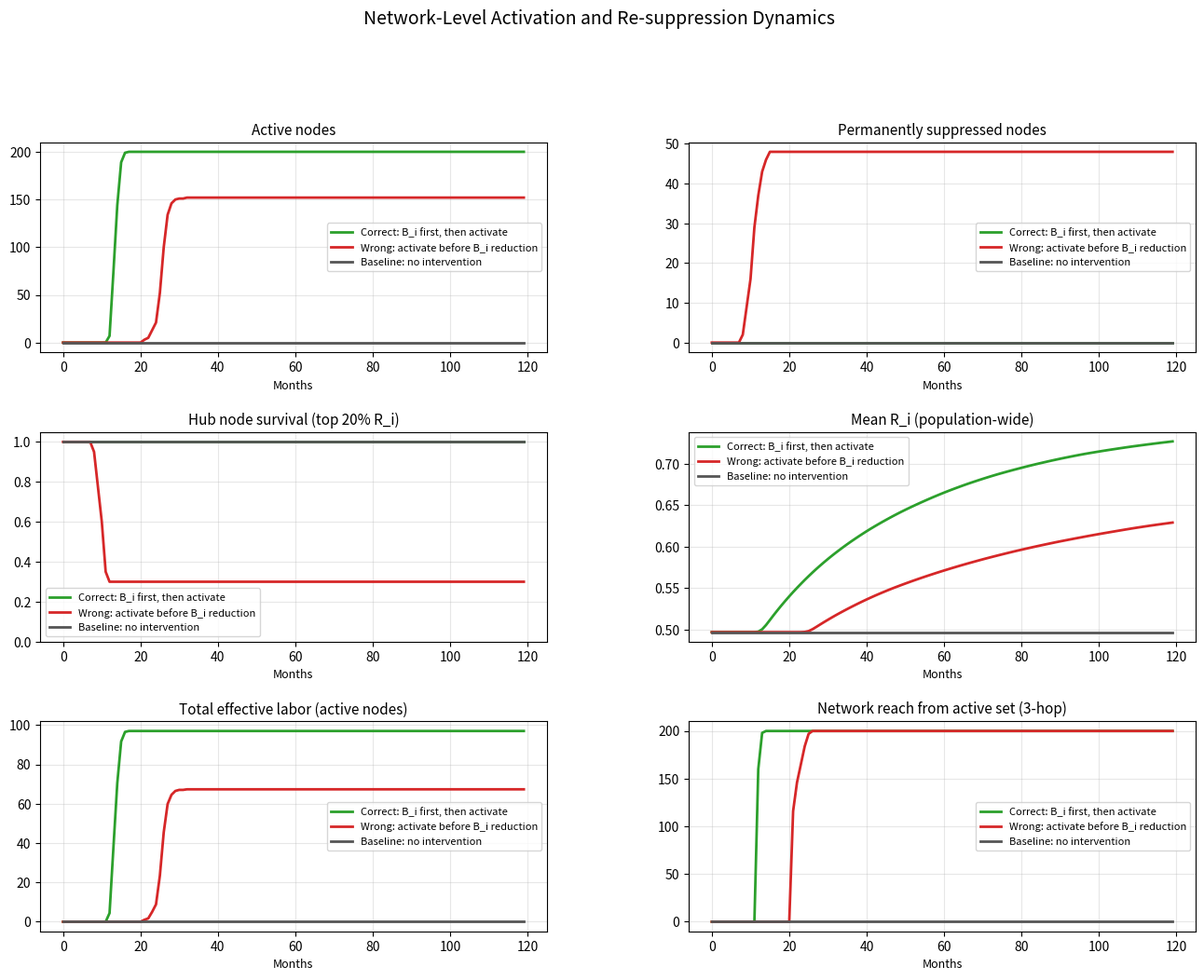
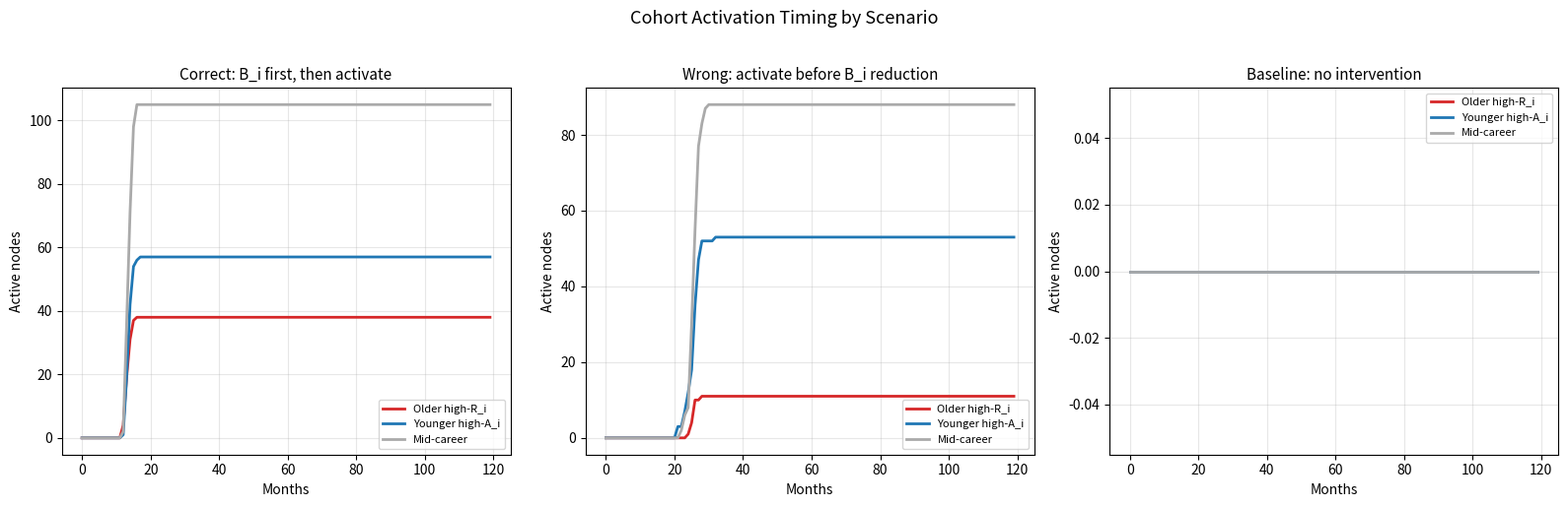
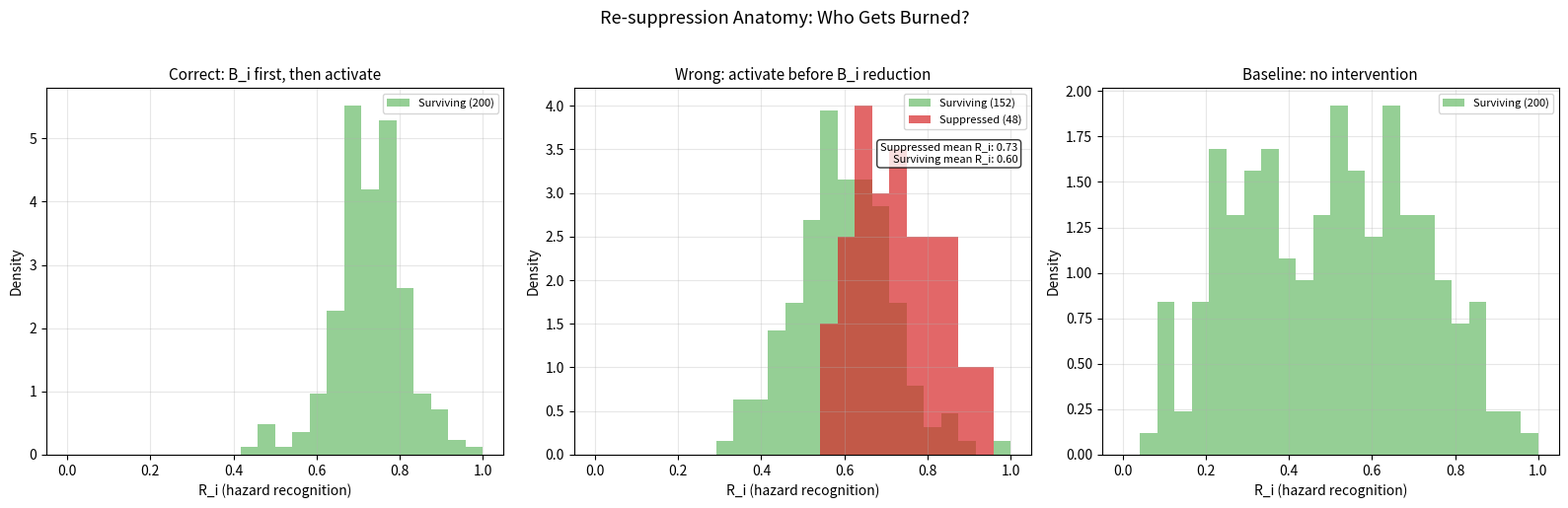

These figures' Python source, in order:
"""
Infrastructure Stability Model — Agent-Based Network Simulation

Models what the mean-field ODE cannot: heterogeneous node quality and network
topology effects on activation cascades and re-suppression damage.

Key insight this captures:
  High-R_i nodes are trust network hubs. They activate first (most networked,
  most visible to peer referral) but also suppress first under wrong-order
  activation (strongest pattern recognition for institutional theater).
  Burning hub nodes doesn't just lower average p_engage — it fragments the
  propagation network and removes the highest-value cascade seeds.

Usage:
  python3 network_sim.py              # original 3-scenario comparison
  python3 network_sim.py community    # community structure + bridge node fragmentation
  python3 network_sim.py partial      # partial-order regional phasing analysis
  python3 network_sim.py all          # everything
  python3 network_sim.py --show       # also display interactive

Authors: Kavik, Claude (Anthropic)
License: CC0 1.0 Universal
"""

import sys
from dataclasses import dataclass, field
from typing import List

import numpy as np
import matplotlib.pyplot as plt
import matplotlib.gridspec as gridspec


# ---------------------------------------------------------------------------
# Network construction
# ---------------------------------------------------------------------------

def build_trust_network(n_nodes, k_neighbors=6, rewire_prob=0.15, rng=None):
    """
    Watts-Strogatz small-world graph.

    Returns adjacency list. Captures the real structure of trade trust networks:
    high local clustering (tight-knit crews) with occasional long-range shortcuts
    (cross-site, cross-domain connections).
    """
    if rng is None:
        rng = np.random.default_rng()

    # Start with ring lattice
    adj = [set() for _ in range(n_nodes)]
    for i in range(n_nodes):
        for j in range(1, k_neighbors // 2 + 1):
            neighbor = (i + j) % n_nodes
            adj[i].add(neighbor)
            adj[neighbor].add(i)

    # Rewire with probability
    for i in range(n_nodes):
        neighbors = list(adj[i])
        for j in neighbors:
            if rng.random() < rewire_prob:
                # Remove edge i-j, add edge i-k (random)
                candidates = [x for x in range(n_nodes)
                              if x != i and x not in adj[i]]
                if candidates:
                    k = rng.choice(candidates)
                    adj[i].discard(j)
                    adj[j].discard(i)
                    adj[i].add(k)
                    adj[k].add(i)

    return adj


# ---------------------------------------------------------------------------
# Node model
# ---------------------------------------------------------------------------

@dataclass
class Node:
    """Individual agent in the trust network."""
    id: int
    R_i: float              # hazard recognition capacity [0, 1]
    A_i: float              # adaptive learning rate [0, 1]
    L_f_i: float            # labor bandwidth [0, 1]
    p_engage: float         # engagement probability [0, 1]
    B_i: float              # local obstruction factor [0, 1]
    prior_dismissal: float  # accumulated resistance to activation

    active: bool = False    # whether node is currently contributing
    suppressed: bool = False  # permanently burned by wrong-order activation
    months_active: int = 0
    community: int = -1     # community/region assignment

    # Cohort
    cohort: str = "mid"     # "older_high_R", "younger_high_A", "mid"

    def degree(self, adj):
        return len(adj[self.id])


def generate_population(n_nodes, adj, rng):
    """
    Generate heterogeneous node population.

    Key structural choice: R_i correlates with network degree.
    High-R_i nodes are consulted more → more edges → hubs.
    This is emergent in real networks but we encode it directly.
    """
    nodes = []
    degrees = np.array([len(adj[i]) for i in range(n_nodes)])
    degree_rank = np.argsort(np.argsort(degrees))  # 0=lowest degree, n-1=highest
    degree_percentile = degree_rank / (n_nodes - 1)

    for i in range(n_nodes):
        dp = degree_percentile[i]

        # R_i correlated with degree (hub nodes have high R_i)
        R_i = np.clip(0.3 * rng.beta(2, 2) + 0.7 * dp, 0.05, 0.98)

        # A_i inversely correlated with age/R_i (younger nodes learn faster)
        A_i = np.clip(rng.beta(2, 2) * (1.2 - 0.5 * R_i), 0.05, 0.98)

        # Cohort assignment
        if R_i > 0.7:
            cohort = "older_high_R"
            L_f_i = np.clip(0.6 + 0.3 * rng.random(), 0.3, 0.95)
        elif A_i > 0.6:
            cohort = "younger_high_A"
            L_f_i = np.clip(0.2 + 0.3 * rng.random(), 0.1, 0.60)
        else:
            cohort = "mid"
            L_f_i = np.clip(0.3 + 0.3 * rng.random(), 0.2, 0.70)

        # Initial p_engage: low for everyone (latent pool)
        p_engage = np.clip(0.05 + 0.1 * rng.random(), 0.01, 0.20)

        # B_i: moderate baseline obstruction
        B_i = np.clip(0.4 + 0.3 * rng.random(), 0.2, 0.80)

        nodes.append(Node(
            id=i, R_i=R_i, A_i=A_i, L_f_i=L_f_i,
            p_engage=p_engage, B_i=B_i,
            prior_dismissal=1.2, cohort=cohort,
        ))

    return nodes


# ---------------------------------------------------------------------------
# Simulation engine
# ---------------------------------------------------------------------------

@dataclass
class SimConfig:
    """Simulation configuration."""
    n_nodes: int = 200
    k_neighbors: int = 6
    rewire_prob: float = 0.15
    t_months: int = 120
    seed: int = 42

    # Activation parameters
    signal_fidelity: float = 0.20    # baseline (low)
    outreach_mode: float = 0.20      # baseline (broadcast)

    # Intervention schedule (list of (month, param, value) tuples)
    interventions: list = field(default_factory=list)

    # Physics
    activation_threshold: float = 0.5     # p_engage above this → node activates
    resuppression_rate: float = 3.5        # how fast high-R_i nodes detect theater
    ri_transfer_rate: float = 0.02        # R_i propagation per month per edge
    ri_transfer_floor: float = 0.1        # minimum R_i difference for transfer
    referral_prob_per_edge: float = 0.08  # monthly prob an active node refers a neighbor
    B_i_reduction_rate: float = 0.04      # monthly B_i decay under intervention

    # Engagement update
    engage_update_rate: float = 0.05  # base monthly p_engage update
    engage_decay_rate: float = 0.01   # monthly erosion from inequality


def get_param_at_time(config, param_name, t_month):
    """Get effective parameter value after interventions."""
    val = getattr(config, param_name)
    for month, pname, pval in config.interventions:
        if pname == param_name and t_month >= month:
            val = pval
    return val


def simulate(config: SimConfig):
    """
    Run the agent-based network simulation.

    Each month:
    1. Update B_i for all nodes (if B_i reduction active)
    2. Update p_engage for all nodes (signal quality + network effects)
    3. Apply re-suppression to high-R_i nodes if activation during high B_i
    4. Activate nodes crossing threshold
    5. Propagate R_i along edges from active nodes
    6. Active nodes refer neighbors (cascade)
    7. Record system state
    """
    rng = np.random.default_rng(config.seed)
    adj = build_trust_network(config.n_nodes, config.k_neighbors,
                               config.rewire_prob, rng)
    nodes = generate_population(config.n_nodes, adj, rng)

    # --- Recording arrays ---
    T = config.t_months
    history = {
        "t": np.arange(T),
        "n_active": np.zeros(T),
        "n_suppressed": np.zeros(T),
        "mean_p_engage": np.zeros(T),
        "mean_R_i": np.zeros(T),
        "mean_R_i_active": np.zeros(T),
        "total_L_f": np.zeros(T),
        "hub_survival_rate": np.zeros(T),  # fraction of top-20% R_i nodes not suppressed
        "network_reach": np.zeros(T),      # avg reachable nodes from active set
        "activation_by_cohort": {"older_high_R": np.zeros(T),
                                 "younger_high_A": np.zeros(T),
                                 "mid": np.zeros(T)},
    }

    # Identify hub nodes (top 20% by R_i)
    sorted_by_ri = sorted(nodes, key=lambda n: n.R_i, reverse=True)
    hub_ids = {n.id for n in sorted_by_ri[:config.n_nodes // 5]}

    for t in range(T):
        sig_fidelity = get_param_at_time(config, "signal_fidelity", t)
        out_mode = get_param_at_time(config, "outreach_mode", t)
        b_i_intervention_active = any(
            pname == "B_i_reduction" and t >= month
            for month, pname, _ in config.interventions
        )

        for node in nodes:
            if node.suppressed:
                continue

            # --- B_i update ---
            if b_i_intervention_active:
                node.B_i = max(0.05, node.B_i - config.B_i_reduction_rate)

            # --- p_engage update ---
            # Raw signal strength (ODE model formula)
            raw_signal = sig_fidelity * (1.0 + out_mode * 0.55 * 4.0)

            # B_i FILTERS the signal: obstruction blocks visibility.
            # High B_i means the node can't see the structural difference
            # even if the offering is genuine.
            effective_signal = raw_signal * (1.0 - node.B_i)

            # Network boost: active trusted neighbors bypass obstruction
            active_neighbor_count = sum(1 for j in adj[node.id]
                                        if nodes[j].active and not nodes[j].suppressed)
            network_boost = 0.08 * active_neighbor_count * (1.0 - 0.5 * node.B_i)

            # Base engagement update
            dp = (config.engage_update_rate * effective_signal * (1.0 - node.p_engage)
                  / node.prior_dismissal
                  + network_boost * (1.0 - node.p_engage)
                  - config.engage_decay_rate * node.p_engage)

            # --- RE-SUPPRESSION: the core mechanism ---
            # When outreach is active AND this node's B_i is still high:
            # The outreach pattern-matches to prior institutional dismissal.
            # High-R_i nodes detect the mismatch FASTER (stronger pattern
            # recognition) and suppress HARDER (more data confirming prior).
            activation_attempt = sig_fidelity > 0.3 or out_mode > 0.3
            if activation_attempt and node.B_i > 0.30:
                # Suppression is proportional to:
                # - R_i: pattern recognition for theater
                # - B_i: obstruction confirming dismissal experience
                # - outreach intensity: louder outreach = stronger mismatch signal
                outreach_intensity = sig_fidelity * out_mode
                suppress_strength = (config.resuppression_rate
                                     * node.R_i * node.B_i * outreach_intensity)

                # Actively push p_engage DOWN
                dp -= suppress_strength * node.p_engage

                # Permanent prior_dismissal increase (scar tissue)
                node.prior_dismissal += 0.25 * node.R_i * node.B_i * outreach_intensity

            # Apply update
            new_p = np.clip(node.p_engage + dp, 0.0, 1.0)

            # Permanent suppression check: if p_engage is being driven down
            # and prior_dismissal has accumulated past a threshold, node is burned.
            # Lower thresholds for high-R_i nodes (they commit to dismissal faster).
            suppress_threshold = 0.06 - 0.03 * node.R_i  # high R_i → lower threshold
            dismiss_threshold = 1.6 + 0.5 * (1.0 - node.R_i)  # high R_i → lower bar
            if (new_p < suppress_threshold and node.prior_dismissal > dismiss_threshold
                    and activation_attempt):
                node.suppressed = True
                node.active = False
                node.p_engage = 0.0
                continue

            node.p_engage = new_p

            # --- Activation check ---
            if not node.active and node.p_engage > config.activation_threshold:
                # Stochastic activation
                if rng.random() < node.p_engage:
                    node.active = True
                    node.months_active = 0

            # --- R_i propagation from active nodes ---
            if node.active:
                node.months_active += 1
                for j in adj[node.id]:
                    neighbor = nodes[j]
                    if not neighbor.suppressed:
                        ri_gap = node.R_i - neighbor.R_i
                        if ri_gap > config.ri_transfer_floor:
                            # Sigmoid-like transfer: faster at mid-gap
                            transfer = (config.ri_transfer_rate * ri_gap
                                        * neighbor.A_i)  # A_i modulates learning speed
                            neighbor.R_i = min(0.98, neighbor.R_i + transfer)

                # --- Referral cascade ---
                for j in adj[node.id]:
                    neighbor = nodes[j]
                    if (not neighbor.active and not neighbor.suppressed
                            and rng.random() < config.referral_prob_per_edge):
                        # Peer referral boost to p_engage
                        referral_boost = 0.15 * (1.0 - neighbor.B_i)
                        neighbor.p_engage = min(1.0, neighbor.p_engage + referral_boost)

        # --- Record state ---
        active_nodes = [n for n in nodes if n.active]
        suppressed_nodes = [n for n in nodes if n.suppressed]

        history["n_active"][t] = len(active_nodes)
        history["n_suppressed"][t] = len(suppressed_nodes)
        history["mean_p_engage"][t] = np.mean([n.p_engage for n in nodes])
        history["mean_R_i"][t] = np.mean([n.R_i for n in nodes])

        if active_nodes:
            history["mean_R_i_active"][t] = np.mean([n.R_i for n in active_nodes])
            history["total_L_f"][t] = sum(n.L_f_i for n in active_nodes)
        else:
            history["mean_R_i_active"][t] = 0.0
            history["total_L_f"][t] = 0.0

        # Hub survival
        hubs_alive = sum(1 for hid in hub_ids if not nodes[hid].suppressed)
        history["hub_survival_rate"][t] = hubs_alive / len(hub_ids)

        # Network reach from active set (BFS depth 3)
        reachable = set()
        for n in active_nodes:
            frontier = {n.id}
            for _ in range(3):
                next_frontier = set()
                for fid in frontier:
                    next_frontier.update(adj[fid])
                frontier = next_frontier - reachable
                reachable.update(frontier)
        history["network_reach"][t] = len(reachable)

        # By cohort
        for cohort in ("older_high_R", "younger_high_A", "mid"):
            history["activation_by_cohort"][cohort][t] = sum(
                1 for n in active_nodes if n.cohort == cohort
            )

    history["nodes"] = nodes
    history["adj"] = adj
    history["hub_ids"] = hub_ids
    return history


# ---------------------------------------------------------------------------
# Scenario definitions
# ---------------------------------------------------------------------------

def make_network_scenarios():
    """Three scenarios showing the network-level re-suppression asymmetry."""

    # Scenario 1: Correct order — B_i reduction first, then activation
    correct = SimConfig(
        interventions=[
            (0, "B_i_reduction", True),        # Start reducing B_i immediately
            (6, "signal_fidelity", 0.70),       # High-fidelity outreach at month 6
            (6, "outreach_mode", 0.80),          # Lateral network traversal
        ],
    )

    # Scenario 2: Wrong order — activation first, B_i reduction later
    wrong = SimConfig(
        interventions=[
            (3, "signal_fidelity", 0.70),       # Outreach at month 3 (B_i still high)
            (3, "outreach_mode", 0.80),
            (12, "B_i_reduction", True),         # B_i reduction at month 12 (too late)
        ],
    )

    # Scenario 3: Baseline — low-effort broadcast, no B_i reduction
    baseline = SimConfig(
        interventions=[],  # no changes — low fidelity, broadcast mode, high B_i
    )

    return {
        "correct": ("Correct: B_i first, then activate", correct, "#2ca02c"),
        "wrong": ("Wrong: activate before B_i reduction", wrong, "#d62728"),
        "baseline": ("Baseline: no intervention", baseline, "#555555"),
    }


# ---------------------------------------------------------------------------
# Plotting
# ---------------------------------------------------------------------------

def plot_network_results(all_results, save_path="network_activation.png"):
    """6-panel comparison of network simulation outcomes."""
    fig = plt.figure(figsize=(16, 11))
    gs = gridspec.GridSpec(3, 2, hspace=0.38, wspace=0.28)

    panels = [
        (gs[0, 0], "n_active", "Active nodes", None),
        (gs[0, 1], "n_suppressed", "Permanently suppressed nodes", None),
        (gs[1, 0], "hub_survival_rate", "Hub node survival (top 20% R_i)", [0, 1.05]),
        (gs[1, 1], "mean_R_i", "Mean R_i (population-wide)", None),
        (gs[2, 0], "total_L_f", "Total effective labor (active nodes)", None),
        (gs[2, 1], "network_reach", "Network reach from active set (3-hop)", None),
    ]

    for gs_pos, key, title, ylim in panels:
        ax = fig.add_subplot(gs_pos)
        for label, (name, _, color) in all_results.items():
            hist = all_results[label][1]
            ax.plot(hist["t"], hist[key], color=color, linewidth=2, label=name)
        ax.set_xlabel("Months", fontsize=9)
        ax.set_title(title, fontsize=11)
        ax.grid(True, alpha=0.3)
        ax.legend(fontsize=8)
        if ylim:
            ax.set_ylim(ylim)

    fig.suptitle("Network-Level Activation and Re-suppression Dynamics",
                 fontsize=14, y=1.01)
    fig.savefig(save_path, dpi=150, bbox_inches="tight")
    print(f"Saved: {save_path}")
    return fig


def plot_cohort_activation(all_results, save_path="network_cohorts.png"):
    """Show which cohorts activate and when under each scenario."""
    fig, axes = plt.subplots(1, 3, figsize=(16, 5))

    cohort_colors = {
        "older_high_R": "#d62728",
        "younger_high_A": "#1f77b4",
        "mid": "#aaaaaa",
    }
    cohort_labels = {
        "older_high_R": "Older high-R_i",
        "younger_high_A": "Younger high-A_i",
        "mid": "Mid-career",
    }

    for ax, (label, (name, hist, _)) in zip(axes, all_results.items()):
        for cohort, color in cohort_colors.items():
            ax.plot(hist["t"], hist["activation_by_cohort"][cohort],
                    color=color, linewidth=2, label=cohort_labels[cohort])

        ax.set_xlabel("Months", fontsize=10)
        ax.set_ylabel("Active nodes", fontsize=10)
        ax.set_title(name, fontsize=11)
        ax.legend(fontsize=8)
        ax.grid(True, alpha=0.3)

    fig.suptitle("Cohort Activation Timing by Scenario", fontsize=13, y=1.02)
    fig.tight_layout()
    fig.savefig(save_path, dpi=150, bbox_inches="tight")
    print(f"Saved: {save_path}")
    return fig


def plot_resuppression_anatomy(all_results, save_path="network_resuppression.png"):
    """
    Show the anatomy of re-suppression: which nodes get burned and why.
    Compares the R_i distribution of suppressed vs surviving nodes.
    """
    fig, axes = plt.subplots(1, 3, figsize=(16, 5))

    for ax, (label, (name, hist, color)) in zip(axes, all_results.items()):
        nodes = hist["nodes"]
        suppressed = [n for n in nodes if n.suppressed]
        surviving = [n for n in nodes if not n.suppressed]
        active = [n for n in nodes if n.active]

        bins = np.linspace(0, 1, 25)

        if surviving:
            ax.hist([n.R_i for n in surviving], bins=bins, alpha=0.5,
                    color="#2ca02c", label=f"Surviving ({len(surviving)})", density=True)
        if suppressed:
            ax.hist([n.R_i for n in suppressed], bins=bins, alpha=0.7,
                    color="#d62728", label=f"Suppressed ({len(suppressed)})", density=True)

        ax.set_xlabel("R_i (hazard recognition)", fontsize=10)
        ax.set_ylabel("Density", fontsize=10)
        ax.set_title(name, fontsize=11)
        ax.legend(fontsize=8)
        ax.grid(True, alpha=0.3)

        # Annotate
        if suppressed:
            mean_suppressed_ri = np.mean([n.R_i for n in suppressed])
            mean_surviving_ri = np.mean([n.R_i for n in surviving]) if surviving else 0
            ax.text(0.97, 0.85,
                    f"Suppressed mean R_i: {mean_suppressed_ri:.2f}\n"
                    f"Surviving mean R_i: {mean_surviving_ri:.2f}",
                    transform=ax.transAxes, ha="right", va="top", fontsize=8,
                    bbox=dict(boxstyle="round,pad=0.3", facecolor="white", alpha=0.8))

    fig.suptitle("Re-suppression Anatomy: Who Gets Burned?", fontsize=13, y=1.02)
    fig.tight_layout()
    fig.savefig(save_path, dpi=150, bbox_inches="tight")
    print(f"Saved: {save_path}")
    return fig


# ===========================================================================
# EXTENSION: Community-Structured Network
# ===========================================================================

def build_community_network(n_nodes, n_communities=5, k_intra=6, p_inter=0.02,
                            n_bridges_per_pair=1, rng=None):
    """
    Stochastic block model with explicit bridge nodes.

    Each community is a dense cluster (worksite/region). Inter-community
    edges are sparse and pass through bridge nodes — high-R_i individuals
    who span organizational boundaries.

    Returns (adj, community_assignments, bridge_node_ids).
    """
    if rng is None:
        rng = np.random.default_rng()

    adj = [set() for _ in range(n_nodes)]
    community_size = n_nodes // n_communities
    communities = []

    # Assign nodes to communities
    assignments = np.zeros(n_nodes, dtype=int)
    for c in range(n_communities):
        start = c * community_size
        end = start + community_size if c < n_communities - 1 else n_nodes
        members = list(range(start, end))
        communities.append(members)
        for m in members:
            assignments[m] = c

    # Dense intra-community edges (ring lattice + rewire within community)
    for c, members in enumerate(communities):
        nc = len(members)
        for idx, i in enumerate(members):
            for offset in range(1, k_intra // 2 + 1):
                j = members[(idx + offset) % nc]
                adj[i].add(j)
                adj[j].add(i)

    # Bridge nodes: for each pair of communities, designate bridge nodes
    bridge_ids = set()
    for c1 in range(n_communities):
        for c2 in range(c1 + 1, n_communities):
            for _ in range(n_bridges_per_pair):
                # Pick highest-degree node from each community as bridge
                b1 = rng.choice(communities[c1])
                b2 = rng.choice(communities[c2])
                adj[b1].add(b2)
                adj[b2].add(b1)
                bridge_ids.add(b1)
                bridge_ids.add(b2)

    # Sparse random inter-community edges
    for i in range(n_nodes):
        for j in range(i + 1, n_nodes):
            if assignments[i] != assignments[j]:
                if rng.random() < p_inter:
                    adj[i].add(j)
                    adj[j].add(i)

    return adj, assignments, bridge_ids


def generate_community_population(n_nodes, adj, assignments, bridge_ids, rng):
    """Generate population with community-aware attributes."""
    nodes = []
    degrees = np.array([len(adj[i]) for i in range(n_nodes)])
    degree_rank = np.argsort(np.argsort(degrees))
    degree_percentile = degree_rank / max(1, n_nodes - 1)

    for i in range(n_nodes):
        dp = degree_percentile[i]
        is_bridge = i in bridge_ids

        # Bridge nodes get elevated R_i — they span boundaries
        if is_bridge:
            R_i = np.clip(0.75 + 0.2 * rng.random(), 0.70, 0.98)
        else:
            R_i = np.clip(0.3 * rng.beta(2, 2) + 0.7 * dp, 0.05, 0.98)

        A_i = np.clip(rng.beta(2, 2) * (1.2 - 0.5 * R_i), 0.05, 0.98)

        if R_i > 0.7:
            cohort = "older_high_R"
            L_f_i = np.clip(0.6 + 0.3 * rng.random(), 0.3, 0.95)
        elif A_i > 0.6:
            cohort = "younger_high_A"
            L_f_i = np.clip(0.2 + 0.3 * rng.random(), 0.1, 0.60)
        else:
            cohort = "mid"
            L_f_i = np.clip(0.3 + 0.3 * rng.random(), 0.2, 0.70)

        p_engage = np.clip(0.05 + 0.1 * rng.random(), 0.01, 0.20)
        B_i = np.clip(0.4 + 0.3 * rng.random(), 0.2, 0.80)

        nodes.append(Node(
            id=i, R_i=R_i, A_i=A_i, L_f_i=L_f_i,
            p_engage=p_engage, B_i=B_i,
            prior_dismissal=1.2, cohort=cohort,
            community=int(assignments[i]),
        ))

    return nodes


def simulate_community(config, n_communities=5, k_intra=6, p_inter=0.02,
                        n_bridges=1):
    """
    Run simulation on community-structured network.

    Same dynamics as simulate() but uses community graph and tracks
    per-community and bridge-node metrics.
    """
    rng = np.random.default_rng(config.seed)
    adj, assignments, bridge_ids = build_community_network(
        config.n_nodes, n_communities, k_intra, p_inter, n_bridges, rng
    )
    nodes = generate_community_population(
        config.n_nodes, adj, assignments, bridge_ids, rng
    )

    T = config.t_months
    history = {
        "t": np.arange(T),
        "n_active": np.zeros(T),
        "n_suppressed": np.zeros(T),
        "total_L_f": np.zeros(T),
        "bridge_survival": np.zeros(T),
        "communities_reached": np.zeros(T),
        "per_community_active": np.zeros((n_communities, T)),
        "per_community_suppressed": np.zeros((n_communities, T)),
        "mean_R_i": np.zeros(T),
        "inter_community_edges_alive": np.zeros(T),
    }

    # Count initial inter-community edges
    total_inter_edges = 0
    for i in range(config.n_nodes):
        for j in adj[i]:
            if assignments[i] != assignments[j] and j > i:
                total_inter_edges += 1

    sorted_by_ri = sorted(nodes, key=lambda n: n.R_i, reverse=True)
    hub_ids = {n.id for n in sorted_by_ri[:config.n_nodes // 5]}

    for t in range(T):
        sig_fidelity = get_param_at_time(config, "signal_fidelity", t)
        out_mode = get_param_at_time(config, "outreach_mode", t)
        b_i_intervention_active = any(
            pname == "B_i_reduction" and t >= month
            for month, pname, _ in config.interventions
        )

        for node in nodes:
            if node.suppressed:
                continue

            if b_i_intervention_active:
                node.B_i = max(0.05, node.B_i - config.B_i_reduction_rate)

            raw_signal = sig_fidelity * (1.0 + out_mode * 0.55 * 4.0)
            effective_signal = raw_signal * (1.0 - node.B_i)

            active_neighbor_count = sum(1 for j in adj[node.id]
                                        if nodes[j].active and not nodes[j].suppressed)
            network_boost = 0.08 * active_neighbor_count * (1.0 - 0.5 * node.B_i)

            dp = (config.engage_update_rate * effective_signal * (1.0 - node.p_engage)
                  / node.prior_dismissal
                  + network_boost * (1.0 - node.p_engage)
                  - config.engage_decay_rate * node.p_engage)

            activation_attempt = sig_fidelity > 0.3 or out_mode > 0.3
            if activation_attempt and node.B_i > 0.30:
                outreach_intensity = sig_fidelity * out_mode
                suppress_strength = (config.resuppression_rate
                                     * node.R_i * node.B_i * outreach_intensity)
                dp -= suppress_strength * node.p_engage
                node.prior_dismissal += 0.25 * node.R_i * node.B_i * outreach_intensity

            new_p = np.clip(node.p_engage + dp, 0.0, 1.0)

            suppress_threshold = 0.06 - 0.03 * node.R_i
            dismiss_threshold = 1.6 + 0.5 * (1.0 - node.R_i)
            if (new_p < suppress_threshold and node.prior_dismissal > dismiss_threshold
                    and activation_attempt):
                node.suppressed = True
                node.active = False
                node.p_engage = 0.0
                continue

            node.p_engage = new_p

            if not node.active and node.p_engage > config.activation_threshold:
                if rng.random() < node.p_engage:
                    node.active = True
                    node.months_active = 0

            if node.active:
                node.months_active += 1
                for j in adj[node.id]:
                    neighbor = nodes[j]
                    if not neighbor.suppressed:
                        ri_gap = node.R_i - neighbor.R_i
                        if ri_gap > config.ri_transfer_floor:
                            transfer = config.ri_transfer_rate * ri_gap * neighbor.A_i
                            neighbor.R_i = min(0.98, neighbor.R_i + transfer)

                for j in adj[node.id]:
                    neighbor = nodes[j]
                    if (not neighbor.active and not neighbor.suppressed
                            and rng.random() < config.referral_prob_per_edge):
                        referral_boost = 0.15 * (1.0 - neighbor.B_i)
                        neighbor.p_engage = min(1.0, neighbor.p_engage + referral_boost)

        # Record
        active_nodes = [n for n in nodes if n.active]
        history["n_active"][t] = len(active_nodes)
        history["n_suppressed"][t] = sum(1 for n in nodes if n.suppressed)
        history["total_L_f"][t] = sum(n.L_f_i for n in active_nodes)
        history["mean_R_i"][t] = np.mean([n.R_i for n in nodes])

        # Bridge survival
        bridges_alive = sum(1 for bid in bridge_ids if not nodes[bid].suppressed)
        history["bridge_survival"][t] = bridges_alive / max(1, len(bridge_ids))

        # Communities with at least one active node
        active_communities = set(n.community for n in active_nodes)
        history["communities_reached"][t] = len(active_communities)

        # Per-community
        for c in range(n_communities):
            history["per_community_active"][c, t] = sum(
                1 for n in active_nodes if n.community == c)
            history["per_community_suppressed"][c, t] = sum(
                1 for n in nodes if n.suppressed and n.community == c)

        # Inter-community edges with at least one non-suppressed endpoint
        alive_inter = 0
        for i in range(config.n_nodes):
            if nodes[i].suppressed:
                continue
            for j in adj[i]:
                if j > i and assignments[i] != assignments[j] and not nodes[j].suppressed:
                    alive_inter += 1
        history["inter_community_edges_alive"][t] = alive_inter / max(1, total_inter_edges)

    history["nodes"] = nodes
    history["adj"] = adj
    history["bridge_ids"] = bridge_ids
    history["assignments"] = assignments
    history["n_communities"] = n_communities
    return history


def run_community_analysis(save_path="community_fragmentation.png"):
    """Show how community structure amplifies bridge-node fragmentation."""
    print("\n=== Community Structure Analysis ===")

    scenarios = {
        "correct": ("Correct: B_i first", SimConfig(
            n_nodes=250,
            interventions=[
                (0, "B_i_reduction", True),
                (6, "signal_fidelity", 0.70),
                (6, "outreach_mode", 0.80),
            ],
        ), "#2ca02c"),
        "wrong": ("Wrong: activate first", SimConfig(
            n_nodes=250,
            interventions=[
                (3, "signal_fidelity", 0.70),
                (3, "outreach_mode", 0.80),
                (12, "B_i_reduction", True),
            ],
        ), "#d62728"),
    }

    results = {}
    for key, (name, config, color) in scenarios.items():
        print(f"Running: {name} ({config.n_nodes} nodes, 5 communities)...")
        hist = simulate_community(config, n_communities=5, k_intra=6,
                                   p_inter=0.015, n_bridges=2)
        results[key] = (name, hist, color)

        final = config.t_months - 1
        n_active = int(hist["n_active"][final])
        n_suppressed = int(hist["n_suppressed"][final])
        bridge_surv = hist["bridge_survival"][final]
        communities = int(hist["communities_reached"][final])
        inter_edges = hist["inter_community_edges_alive"][final]
        print(f"  Active: {n_active}, Suppressed: {n_suppressed}, "
              f"Bridge survival: {bridge_surv:.0%}, "
              f"Communities reached: {communities}/5, "
              f"Inter-edges alive: {inter_edges:.0%}")

    # --- Plot ---
    fig = plt.figure(figsize=(16, 12))
    gs = gridspec.GridSpec(3, 2, hspace=0.38, wspace=0.30)

    # Panel 1: Active nodes
    ax = fig.add_subplot(gs[0, 0])
    for key, (name, hist, color) in results.items():
        ax.plot(hist["t"], hist["n_active"], color=color, linewidth=2, label=name)
    ax.set_title("Active nodes", fontsize=11)
    ax.set_xlabel("Months"); ax.set_ylabel("Count")
    ax.legend(fontsize=8); ax.grid(True, alpha=0.3)

    # Panel 2: Bridge node survival
    ax = fig.add_subplot(gs[0, 1])
    for key, (name, hist, color) in results.items():
        ax.plot(hist["t"], hist["bridge_survival"], color=color, linewidth=2, label=name)
    ax.set_title("Bridge node survival rate", fontsize=11)
    ax.set_xlabel("Months"); ax.set_ylabel("Fraction")
    ax.set_ylim(0, 1.05)
    ax.legend(fontsize=8); ax.grid(True, alpha=0.3)

    # Panel 3: Inter-community edges alive
    ax = fig.add_subplot(gs[1, 0])
    for key, (name, hist, color) in results.items():
        ax.plot(hist["t"], hist["inter_community_edges_alive"],
                color=color, linewidth=2, label=name)
    ax.set_title("Inter-community connectivity (fraction of edges alive)", fontsize=11)
    ax.set_xlabel("Months"); ax.set_ylabel("Fraction")
    ax.set_ylim(0, 1.05)
    ax.legend(fontsize=8); ax.grid(True, alpha=0.3)

    # Panel 4: Communities reached by activation cascade
    ax = fig.add_subplot(gs[1, 1])
    for key, (name, hist, color) in results.items():
        ax.plot(hist["t"], hist["communities_reached"], color=color,
                linewidth=2, label=name)
    ax.set_title("Communities reached by activation cascade", fontsize=11)
    ax.set_xlabel("Months"); ax.set_ylabel("Count (of 5)")
    ax.set_ylim(0, 5.5)
    ax.legend(fontsize=8); ax.grid(True, alpha=0.3)

    # Panel 5-6: Per-community activation heatmaps
    for idx, (key, (name, hist, color)) in enumerate(results.items()):
        ax = fig.add_subplot(gs[2, idx])
        n_c = hist["n_communities"]
        im = ax.imshow(hist["per_community_active"], aspect="auto",
                       cmap="YlGn", interpolation="nearest",
                       extent=[0, hist["t"][-1], n_c - 0.5, -0.5])
        ax.set_xlabel("Months"); ax.set_ylabel("Community")
        ax.set_title(f"Per-community activation: {name}", fontsize=10)
        ax.set_yticks(range(n_c))
        fig.colorbar(im, ax=ax, label="Active nodes", shrink=0.8)

    fig.suptitle("Community Structure: Bridge Node Fragmentation Under Wrong-Order Activation",
                 fontsize=13, y=1.01)
    fig.savefig(save_path, dpi=150, bbox_inches="tight")
    print(f"Saved: {save_path}")
    return fig


# ===========================================================================
# EXTENSION: Partial-Order Regional Strategy
# ===========================================================================

def simulate_partial_order(config, n_communities=5, phase_schedule=None,
                            k_intra=6, p_inter=0.015, n_bridges=2):
    """
    Simulate with per-community intervention timing.

    phase_schedule: dict mapping community_id -> (b_i_start_month, activation_start_month)
    This allows B_i reduction to start in some regions while activation
    starts in others, testing whether activation signal leaks across
    community boundaries before B_i is reduced there.
    """
    rng = np.random.default_rng(config.seed)
    adj, assignments, bridge_ids = build_community_network(
        config.n_nodes, n_communities, k_intra, p_inter, n_bridges, rng
    )
    nodes = generate_community_population(
        config.n_nodes, adj, assignments, bridge_ids, rng
    )

    if phase_schedule is None:
        phase_schedule = {c: (0, 6) for c in range(n_communities)}

    T = config.t_months
    history = {
        "t": np.arange(T),
        "n_active": np.zeros(T),
        "n_suppressed": np.zeros(T),
        "total_L_f": np.zeros(T),
        "per_community_active": np.zeros((n_communities, T)),
        "per_community_suppressed": np.zeros((n_communities, T)),
        "per_community_mean_p_engage": np.zeros((n_communities, T)),
        "bridge_survival": np.zeros(T),
        "mean_R_i": np.zeros(T),
    }

    for t in range(T):
        for node in nodes:
            if node.suppressed:
                continue

            c = node.community
            b_i_start, act_start = phase_schedule.get(c, (0, 6))

            # Per-community B_i reduction
            if t >= b_i_start:
                node.B_i = max(0.05, node.B_i - config.B_i_reduction_rate)

            # Per-community activation signal
            if t >= act_start:
                sig_fidelity = 0.70
                out_mode = 0.80
            else:
                sig_fidelity = config.signal_fidelity
                out_mode = config.outreach_mode

            raw_signal = sig_fidelity * (1.0 + out_mode * 0.55 * 4.0)
            effective_signal = raw_signal * (1.0 - node.B_i)

            active_neighbor_count = sum(1 for j in adj[node.id]
                                        if nodes[j].active and not nodes[j].suppressed)
            # Cross-community referral: active neighbors in OTHER communities
            # can push engagement even if THIS community hasn't started activation.
            # This is the signal leakage mechanism.
            cross_community_active = sum(
                1 for j in adj[node.id]
                if nodes[j].active and not nodes[j].suppressed
                and nodes[j].community != c
            )
            network_boost = 0.08 * active_neighbor_count * (1.0 - 0.5 * node.B_i)

            dp = (config.engage_update_rate * effective_signal * (1.0 - node.p_engage)
                  / node.prior_dismissal
                  + network_boost * (1.0 - node.p_engage)
                  - config.engage_decay_rate * node.p_engage)

            # Re-suppression: activation attempt in this node's context
            # includes LEAKED signal from adjacent communities
            local_activation = sig_fidelity > 0.3 or out_mode > 0.3
            leaked_activation = cross_community_active > 0 and node.B_i > 0.30
            activation_attempt = local_activation or leaked_activation

            if activation_attempt and node.B_i > 0.30:
                # Leaked activation is weaker but still damaging
                if local_activation:
                    outreach_intensity = sig_fidelity * out_mode
                else:
                    outreach_intensity = 0.3 * cross_community_active / max(1, len(adj[node.id]))

                suppress_strength = (config.resuppression_rate
                                     * node.R_i * node.B_i * outreach_intensity)
                dp -= suppress_strength * node.p_engage
                node.prior_dismissal += 0.25 * node.R_i * node.B_i * outreach_intensity

            new_p = np.clip(node.p_engage + dp, 0.0, 1.0)

            suppress_threshold = 0.06 - 0.03 * node.R_i
            dismiss_threshold = 1.6 + 0.5 * (1.0 - node.R_i)
            if (new_p < suppress_threshold and node.prior_dismissal > dismiss_threshold
                    and activation_attempt):
                node.suppressed = True
                node.active = False
                node.p_engage = 0.0
                continue

            node.p_engage = new_p

            if not node.active and node.p_engage > config.activation_threshold:
                if rng.random() < node.p_engage:
                    node.active = True
                    node.months_active = 0

            if node.active:
                node.months_active += 1
                for j in adj[node.id]:
                    neighbor = nodes[j]
                    if not neighbor.suppressed:
                        ri_gap = node.R_i - neighbor.R_i
                        if ri_gap > config.ri_transfer_floor:
                            transfer = config.ri_transfer_rate * ri_gap * neighbor.A_i
                            neighbor.R_i = min(0.98, neighbor.R_i + transfer)

                for j in adj[node.id]:
                    neighbor = nodes[j]
                    if (not neighbor.active and not neighbor.suppressed
                            and rng.random() < config.referral_prob_per_edge):
                        referral_boost = 0.15 * (1.0 - neighbor.B_i)
                        neighbor.p_engage = min(1.0, neighbor.p_engage + referral_boost)

        # Record
        active_nodes = [n for n in nodes if n.active]
        history["n_active"][t] = len(active_nodes)
        history["n_suppressed"][t] = sum(1 for n in nodes if n.suppressed)
        history["total_L_f"][t] = sum(n.L_f_i for n in active_nodes)
        history["mean_R_i"][t] = np.mean([n.R_i for n in nodes])

        bridges_alive = sum(1 for bid in bridge_ids if not nodes[bid].suppressed)
        history["bridge_survival"][t] = bridges_alive / max(1, len(bridge_ids))

        for c_id in range(n_communities):
            c_nodes = [n for n in nodes if n.community == c_id]
            history["per_community_active"][c_id, t] = sum(
                1 for n in c_nodes if n.active)
            history["per_community_suppressed"][c_id, t] = sum(
                1 for n in c_nodes if n.suppressed)
            history["per_community_mean_p_engage"][c_id, t] = np.mean(
                [n.p_engage for n in c_nodes])

    history["nodes"] = nodes
    history["adj"] = adj
    history["bridge_ids"] = bridge_ids
    history["n_communities"] = n_communities
    history["phase_schedule"] = phase_schedule
    return history


def run_partial_order_analysis(save_path="partial_order.png"):
    """
    Test whether partial-order strategies (phased by region) are safe.

    Strategies:
    1. Uniform correct: all communities B_i first (month 0), activate (month 6)
    2. Staggered safe: B_i reduction in all communities (month 0),
       activation rolls out community by community (months 6, 9, 12, 15, 18)
    3. Parallel mixed: some communities start activation early while others
       are still reducing B_i — tests signal leakage
    4. Wrong uniform: activation everywhere at month 3, B_i at month 12
    """
    print("\n=== Partial-Order Regional Strategy Analysis ===")

    n_communities = 5
    base_config = SimConfig(n_nodes=250, t_months=120, seed=42)

    strategies = {
        "uniform_correct": {
            "name": "All regions: B_i first, then activate",
            "schedule": {c: (0, 6) for c in range(n_communities)},
            "color": "#2ca02c",
        },
        "staggered_safe": {
            "name": "Staggered: B_i everywhere, activation rolls out",
            "schedule": {c: (0, 6 + c * 3) for c in range(n_communities)},
            "color": "#1f77b4",
        },
        "parallel_mixed": {
            "name": "Mixed: regions 0-1 activate early, 2-4 still reducing B_i",
            "schedule": {
                0: (0, 3),    # B_i and activation nearly simultaneous
                1: (0, 3),
                2: (0, 12),   # B_i early, activation late
                3: (0, 15),
                4: (0, 18),
            },
            "color": "#ff7f0e",
        },
        "wrong_uniform": {
            "name": "All regions: activate first, B_i later",
            "schedule": {c: (12, 3) for c in range(n_communities)},
            "color": "#d62728",
        },
    }

    results = {}
    for key, strat in strategies.items():
        config = SimConfig(n_nodes=250, t_months=120, seed=42)
        print(f"Running: {strat['name']}...")
        hist = simulate_partial_order(
            config, n_communities=n_communities,
            phase_schedule=strat["schedule"]
        )
        results[key] = hist

        final = config.t_months - 1
        print(f"  Active: {int(hist['n_active'][final])}, "
              f"Suppressed: {int(hist['n_suppressed'][final])}, "
              f"Bridge survival: {hist['bridge_survival'][final]:.0%}")

    # --- Plot ---
    fig = plt.figure(figsize=(16, 14))
    gs = gridspec.GridSpec(3, 2, hspace=0.38, wspace=0.30)

    # Panel 1: Total active nodes
    ax = fig.add_subplot(gs[0, 0])
    for key, strat in strategies.items():
        ax.plot(results[key]["t"], results[key]["n_active"],
                color=strat["color"], linewidth=2, label=strat["name"])
    ax.set_title("Total active nodes", fontsize=11)
    ax.set_xlabel("Months"); ax.set_ylabel("Count")
    ax.legend(fontsize=7, loc="lower right"); ax.grid(True, alpha=0.3)

    # Panel 2: Suppressed nodes
    ax = fig.add_subplot(gs[0, 1])
    for key, strat in strategies.items():
        ax.plot(results[key]["t"], results[key]["n_suppressed"],
                color=strat["color"], linewidth=2, label=strat["name"])
    ax.set_title("Permanently suppressed nodes", fontsize=11)
    ax.set_xlabel("Months"); ax.set_ylabel("Count")
    ax.legend(fontsize=7); ax.grid(True, alpha=0.3)

    # Panel 3: Total L_f
    ax = fig.add_subplot(gs[1, 0])
    for key, strat in strategies.items():
        ax.plot(results[key]["t"], results[key]["total_L_f"],
                color=strat["color"], linewidth=2, label=strat["name"])
    ax.set_title("Total effective labor", fontsize=11)
    ax.set_xlabel("Months"); ax.set_ylabel("L_f")
    ax.legend(fontsize=7, loc="lower right"); ax.grid(True, alpha=0.3)

    # Panel 4: Bridge survival
    ax = fig.add_subplot(gs[1, 1])
    for key, strat in strategies.items():
        ax.plot(results[key]["t"], results[key]["bridge_survival"],
                color=strat["color"], linewidth=2, label=strat["name"])
    ax.set_title("Bridge node survival", fontsize=11)
    ax.set_xlabel("Months"); ax.set_ylabel("Fraction")
    ax.set_ylim(0, 1.05)
    ax.legend(fontsize=7); ax.grid(True, alpha=0.3)

    # Panel 5-6: Per-community heatmaps for mixed vs uniform correct
    for idx, (key, title) in enumerate([
        ("parallel_mixed", "Mixed strategy: per-community activation"),
        ("wrong_uniform", "Wrong order: per-community suppression"),
    ]):
        ax = fig.add_subplot(gs[2, idx])
        if "suppress" in title.lower():
            data = results[key]["per_community_suppressed"]
            cmap = "Reds"
            clabel = "Suppressed"
        else:
            data = results[key]["per_community_active"]
            cmap = "YlGn"
            clabel = "Active"
        im = ax.imshow(data, aspect="auto", cmap=cmap, interpolation="nearest",
                       extent=[0, 119, n_communities - 0.5, -0.5])
        ax.set_xlabel("Months"); ax.set_ylabel("Community")
        ax.set_title(title, fontsize=10)
        ax.set_yticks(range(n_communities))

        # Annotate phase schedule
        schedule = strategies[key]["schedule"]
        for c_id, (b_start, a_start) in schedule.items():
            ax.axvline(a_start, ymin=(n_communities - c_id - 0.5) / n_communities,
                       ymax=(n_communities - c_id + 0.5) / n_communities,
                       color="white", linewidth=1.5, linestyle="--", alpha=0.8)

        fig.colorbar(im, ax=ax, label=clabel, shrink=0.8)

    fig.suptitle("Partial-Order Regional Strategies: Is Phased Activation Safe?",
                 fontsize=13, y=1.01)
    fig.savefig(save_path, dpi=150, bbox_inches="tight")
    print(f"Saved: {save_path}")
    return fig


# ---------------------------------------------------------------------------
# Main
# ---------------------------------------------------------------------------

def run_core(show=False):
    """Run the original 3-scenario comparison."""
    print("=== Agent-Based Network Simulation ===\n")
    scenarios = make_network_scenarios()
    all_results = {}

    for label, (name, config, color) in scenarios.items():
        print(f"Running: {name} ({config.n_nodes} nodes)...")
        hist = simulate(config)
        all_results[label] = (name, hist, color)

        final = config.t_months - 1
        n_active = int(hist["n_active"][final])
        n_suppressed = int(hist["n_suppressed"][final])
        hub_surv = hist["hub_survival_rate"][final]
        total_lf = hist["total_L_f"][final]
        print(f"  Active: {n_active}, Suppressed: {n_suppressed}, "
              f"Hub survival: {hub_surv:.0%}, L_f: {total_lf:.1f}")

    print()
    plot_network_results(all_results)
    plot_cohort_activation(all_results)
    plot_resuppression_anatomy(all_results)


def main():
    args = set(sys.argv[1:])
    show = "--show" in args
    args.discard("--show")

    mode = args.pop() if args else "core"

    if mode in ("core", "all"):
        run_core(show)
    if mode in ("community", "all"):
        run_community_analysis()
    if mode in ("partial", "all"):
        run_partial_order_analysis()

    if mode not in ("core", "community", "partial", "all"):
        print(f"Unknown mode: {mode}")
        print("Usage: python3 network_sim.py [core|community|partial|all] [--show]")
        sys.exit(1)

    if show:
        plt.show()


if __name__ == "__main__":
    main()
